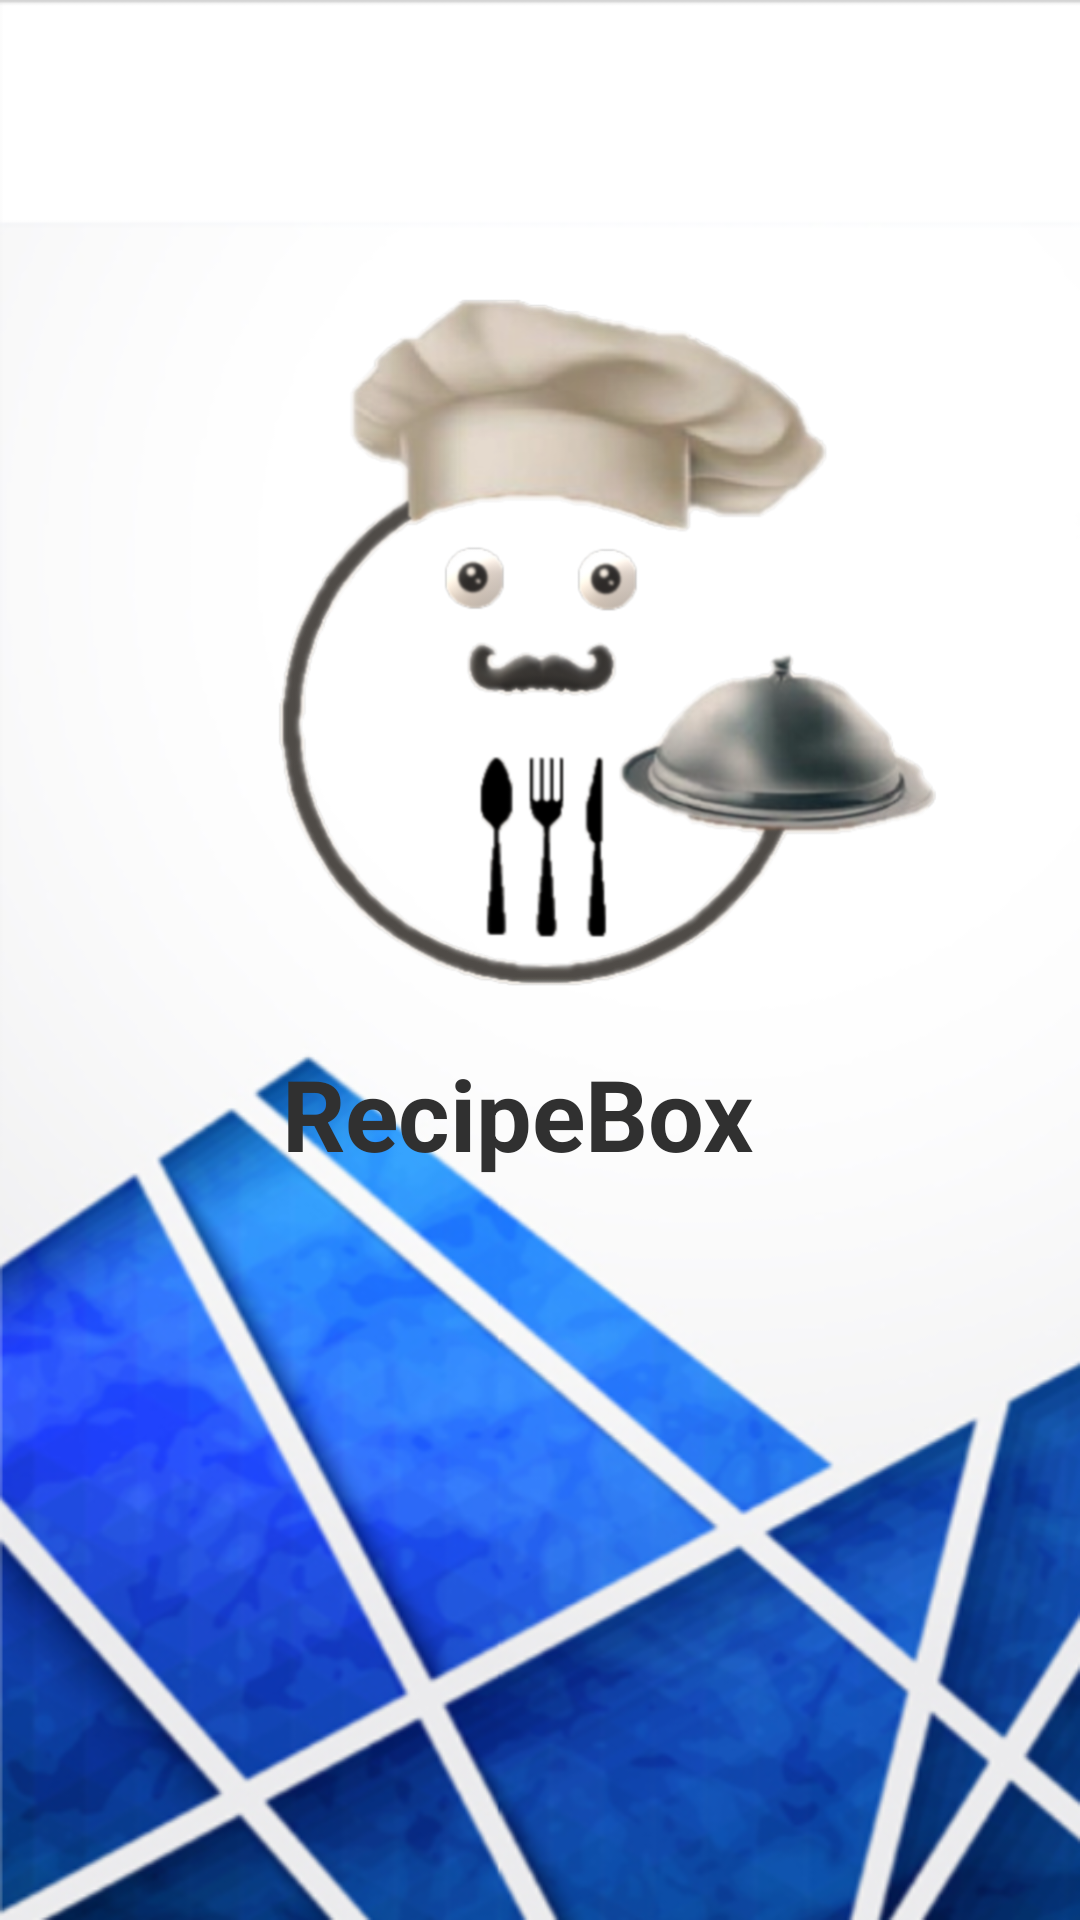

The Android layout XML behind this screen, and the referenced resources:
<!-- AndroidManifest.xml: application theme AppTheme -->
<!-- res/layout/activity_test.xml -->
<?xml version="1.0" encoding="utf-8"?>
<android.support.constraint.ConstraintLayout
    xmlns:android="http://schemas.android.com/apk/res/android"
    xmlns:app="http://schemas.android.com/apk/res-auto"
    xmlns:tools="http://schemas.android.com/tools"
    android:layout_width="match_parent"
    android:layout_height="match_parent"
    android:background="@drawable/v1"
    tools:context=".TestActivity">

    <LinearLayout
        android:layout_width="309dp"
        android:layout_height="309dp"
        android:layout_marginEnd="8dp"
        android:layout_marginStart="8dp"
        android:layout_marginTop="92dp"
        android:orientation="vertical"
        app:layout_constraintEnd_toEndOf="parent"
        app:layout_constraintStart_toStartOf="parent"
        app:layout_constraintTop_toTopOf="parent">

        <ImageView
            android:id="@+id/iv"
            android:layout_width="400dp"
            android:layout_height="247dp"
            android:layout_gravity="center"
            android:src="@drawable/logo2" />

        <TextView
            android:id="@+id/tv"
            android:layout_width="172dp"
            android:layout_height="47dp"
            android:layout_gravity="center"
            android:layout_marginTop="10dp"
            android:text="RecipeBox"
            android:textColor="#303030"
            android:textSize="33sp"
            android:textStyle="bold" />

    </LinearLayout>

</android.support.constraint.ConstraintLayout>
<!-- resources referenced by this layout -->
<resources>
  <!-- drawable logo2: png bitmap (drawable, 274366 bytes) -->
  <!-- drawable v1: png bitmap (drawable, 218227 bytes) -->
  <style name="AppTheme" parent="Theme.AppCompat.Light.NoActionBar">
          
          <item name="colorPrimary">@color/colorPrimary</item>
          <item name="colorPrimaryDark">@color/colorPrimaryDark</item>
          <item name="colorAccent">@color/colorAccent</item>
      </style>
  <color name="colorPrimary">#795548</color>
  <color name="colorPrimaryDark">#a1001e</color>
  <color name="colorAccent">#FF4081</color>
</resources>
